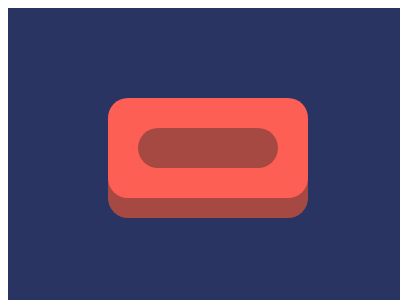

Write a web page that renders exactly this picture using CSS.

<!-- file: 48.html -->
<!DOCTYPE html>
<html lang="en">
    <head>
        <meta charset="UTF-8" />
        <meta http-equiv="X-UA-Compatible" content="IE=edge" />
        <meta name="viewport" content="width=device-width, initial-scale=1.0" />
        <title>Document</title>
        <link rel="stylesheet" href="../base.css" />
        <style>
            div,
            div::before {
                content: '';
                position: absolute;
                inset: 0;
                margin: auto;
            }
            div {
                width: 200px;
                height: 100px;
                background: #fe5f55;
                margin: 90px auto;
                border-radius: 20px;
                box-shadow: 0 20px #a64942, 0 0 0 999px #293462;
            }
            div::before {
                width: 140px;
                height: 40px;
                background: #a64942;
                border-radius: 40px;
            }
        </style>
    </head>
    <body>
        <div></div>
    </body>
</html>


/* file: base.css */
html,
body {
    overflow: hidden;
}
html {
    width: 400px;
    height: 300px;
    background: #fff;
}
body {
    position: relative;
    width: 100%;
    height: 100%;
}
